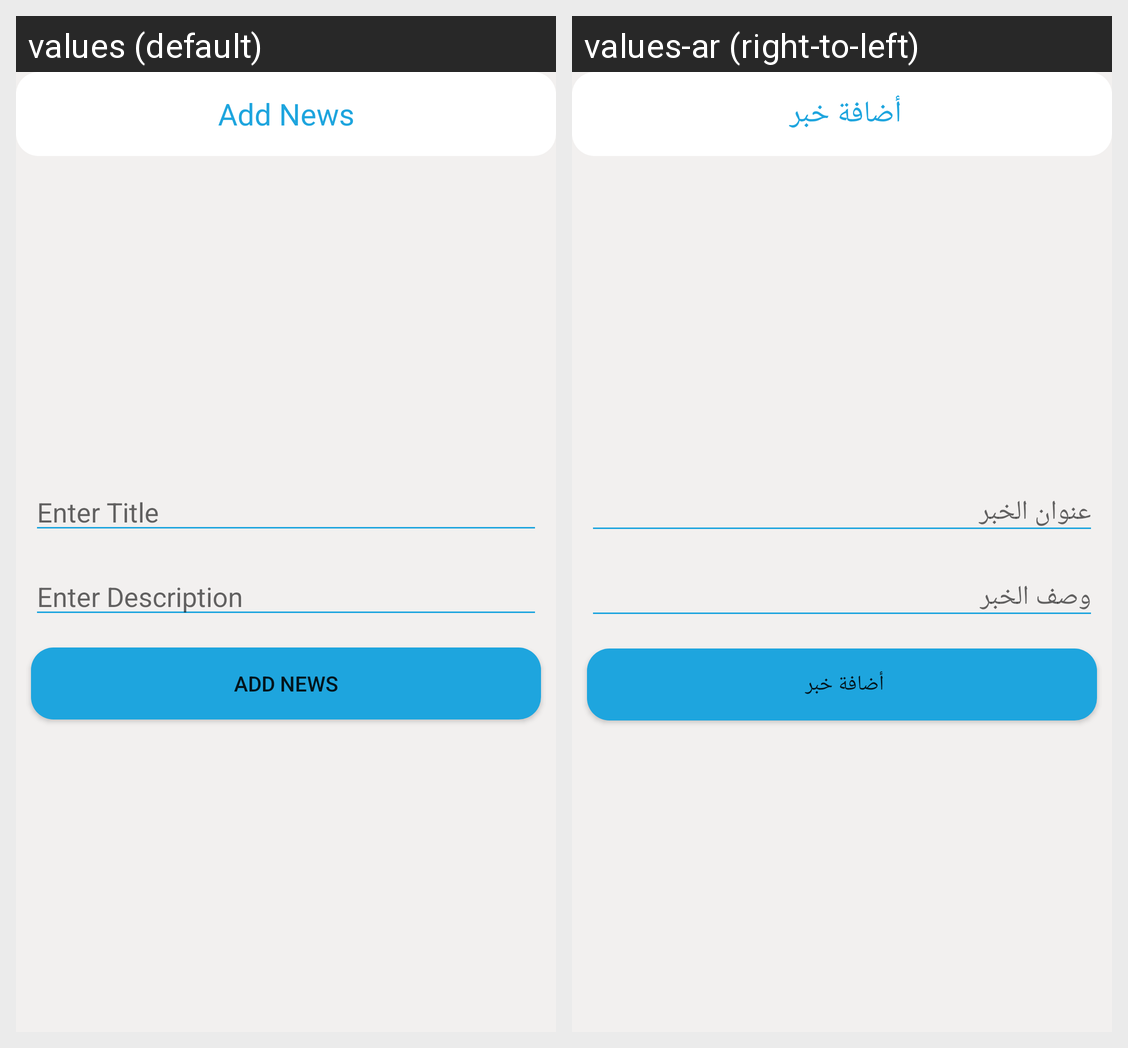

The Android screen above is rendered under two locales of the same app. Produce the string resources it draws, with the default and per-locale values.
Android screen res/layout/activity_add_news.xml rendered under 2 locales, left to right: values (default), values-ar (right-to-left). Device: Nexus 5 (rendered at 1080×1920; each locale shown at half size, 540×960, under a caption strip naming it); theme AppTheme.
Strings drawn on this screen, with the default value and each locale's value (text and hints the layout hard-codes, and strings that could not be matched under every locale, appear in the picture but are not listed):

enter_title
  values: Enter Title
  values-ar: عنوان الخبر

enter_description
  values: Enter Description
  values-ar: وصف الخبر

add_news
  values: Add News
  values-ar: أضافة خبر
